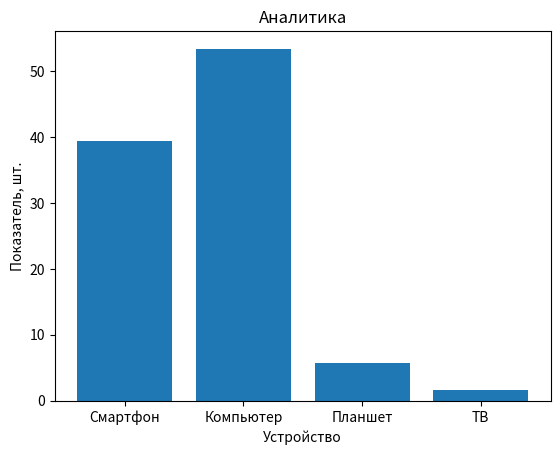

Python code for this plot:
import matplotlib.pyplot as plt

data = {'Смартфон': 251, 'Компьютер': 340, 'Планшет': 36, 'ТВ': 10}


def percent(arr):
    return [i/sum(arr)*100 for i in arr]


def test_arr(arr):
    return list(arr.keys()), list(arr.values())


def table(arr):
    if type(arr) != dict:
        raise TypeError

    index, values = (test_arr(arr))

    plt.title("Аналитика")
    plt.xlabel("Устройство")
    plt.ylabel("Показатель, шт.")
    plt.bar(index, percent(values))
    plt.show()


if __name__ == '__main__':
    table(data)
